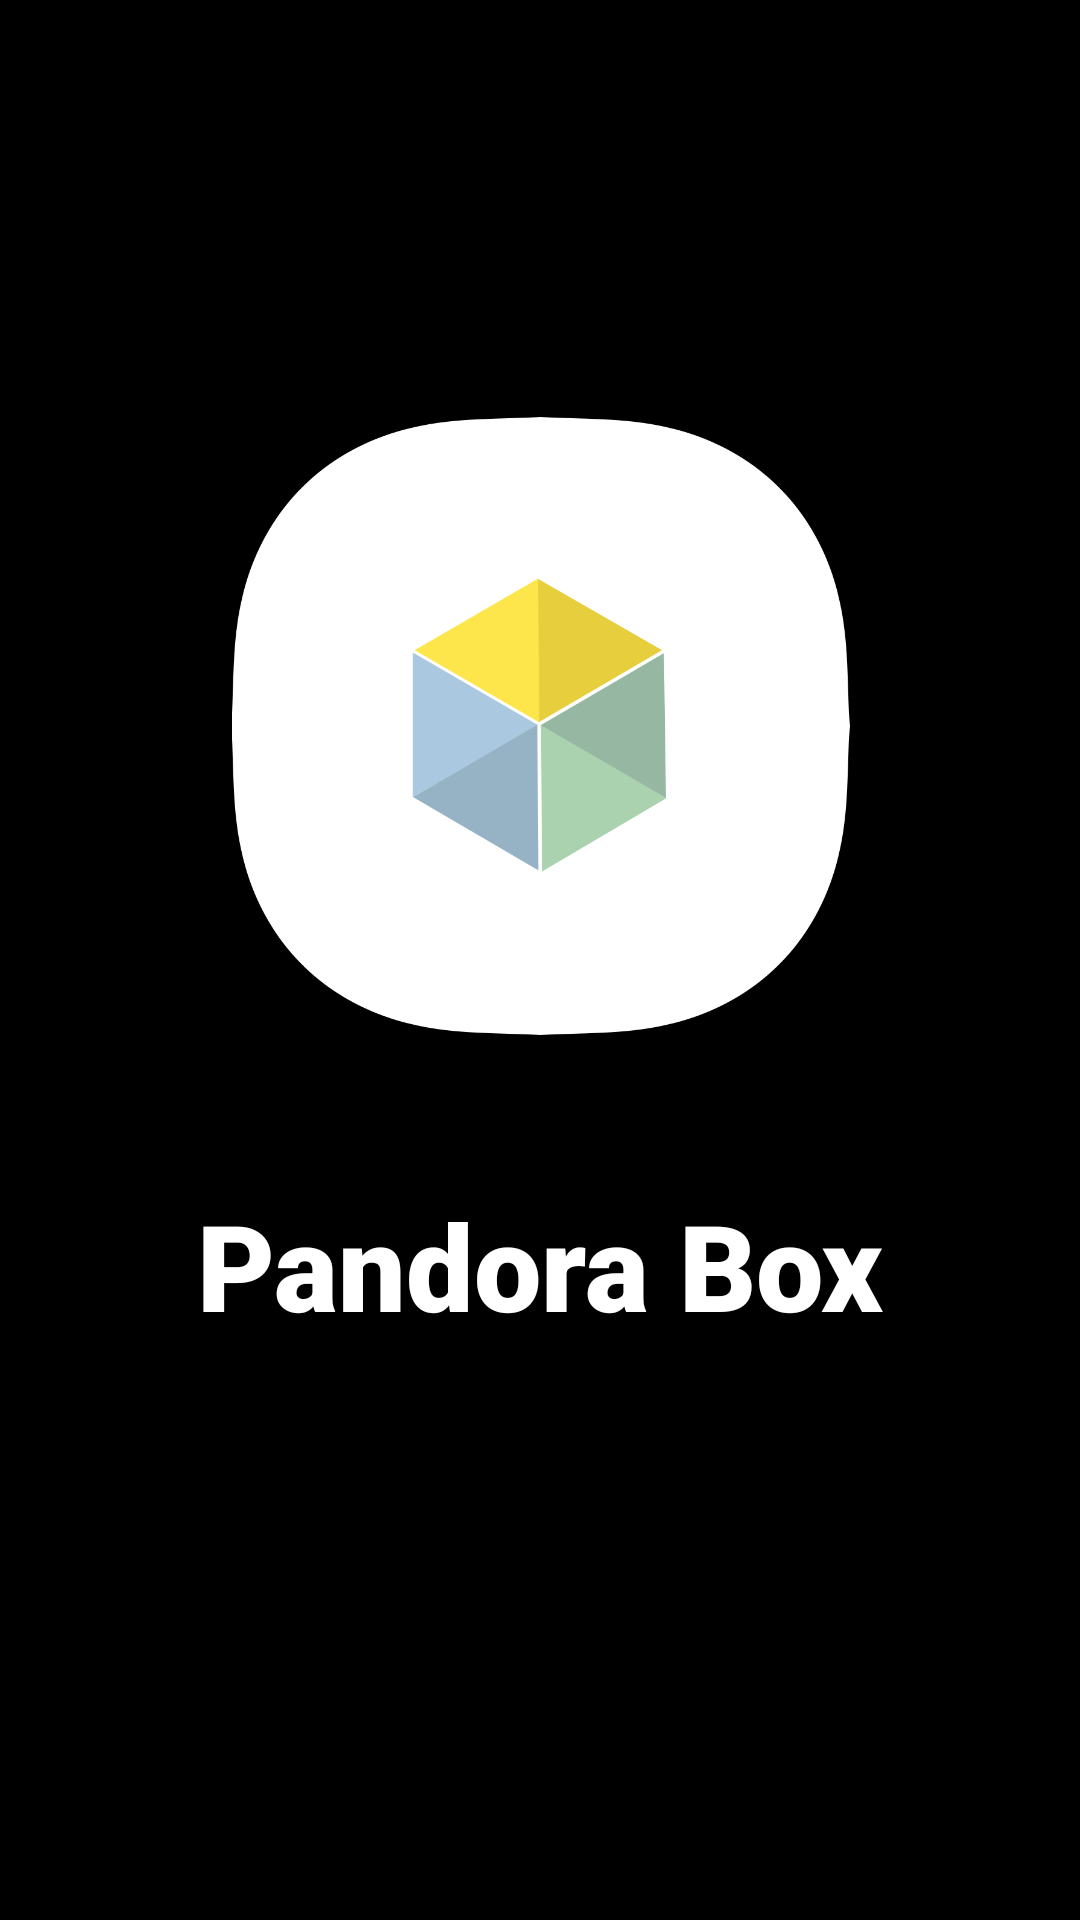

This screen was rendered from an Android layout file. Write that file and the resources it references.
<!-- AndroidManifest.xml: application theme AppTheme -->
<!-- res/layout/activity_loading_screen.xml -->
<?xml version="1.0" encoding="utf-8"?>
<androidx.constraintlayout.widget.ConstraintLayout xmlns:android="http://schemas.android.com/apk/res/android"
    xmlns:app="http://schemas.android.com/apk/res-auto"
    xmlns:tools="http://schemas.android.com/tools"
    android:layout_width="match_parent"
    android:layout_height="match_parent"
    tools:context=".ui.LoadingScreen"
    android:background="#000000"
    >

    <ImageView
        android:id="@+id/imageView"
        android:layout_width="231dp"
        android:layout_height="206dp"
        android:foregroundGravity="center"
        app:layout_constraintBottom_toBottomOf="parent"
        app:layout_constraintEnd_toEndOf="parent"
        app:layout_constraintStart_toStartOf="parent"
        app:layout_constraintTop_toTopOf="parent"
        app:layout_constraintVertical_bias="0.32"
        app:srcCompat="@drawable/pandoraicon2" />

    <TextView
        android:id="@+id/textView2"
        android:layout_width="348dp"
        android:layout_height="74dp"
        android:layout_marginTop="50dp"
        android:fontFamily="sans-serif-black"
        android:text="Pandora Box"
        android:textAlignment="center"
        android:textColor="#ffffff"
        android:textSize="40dp"
        app:layout_constraintEnd_toEndOf="parent"
        app:layout_constraintStart_toStartOf="parent"
        app:layout_constraintTop_toBottomOf="@+id/imageView" />
</androidx.constraintlayout.widget.ConstraintLayout>
<!-- resources referenced by this layout -->
<resources>
  <!-- drawable pandoraicon2: png bitmap (drawable, 45014 bytes) -->
  <style name="AppTheme" parent="Theme.AppCompat.Light.NoActionBar">
          
          <item name="colorPrimary">@color/colorPrimary</item>
          <item name="colorPrimaryDark">@color/colorPrimaryDark</item>
          <item name="colorAccent">@color/colorAccent</item>
      </style>
  <color name="colorPrimary">#9F03A9F4</color>
  <color name="colorPrimaryDark">#9F03A9F4</color>
  <color name="colorAccent">#9F03A9F4</color>
</resources>
